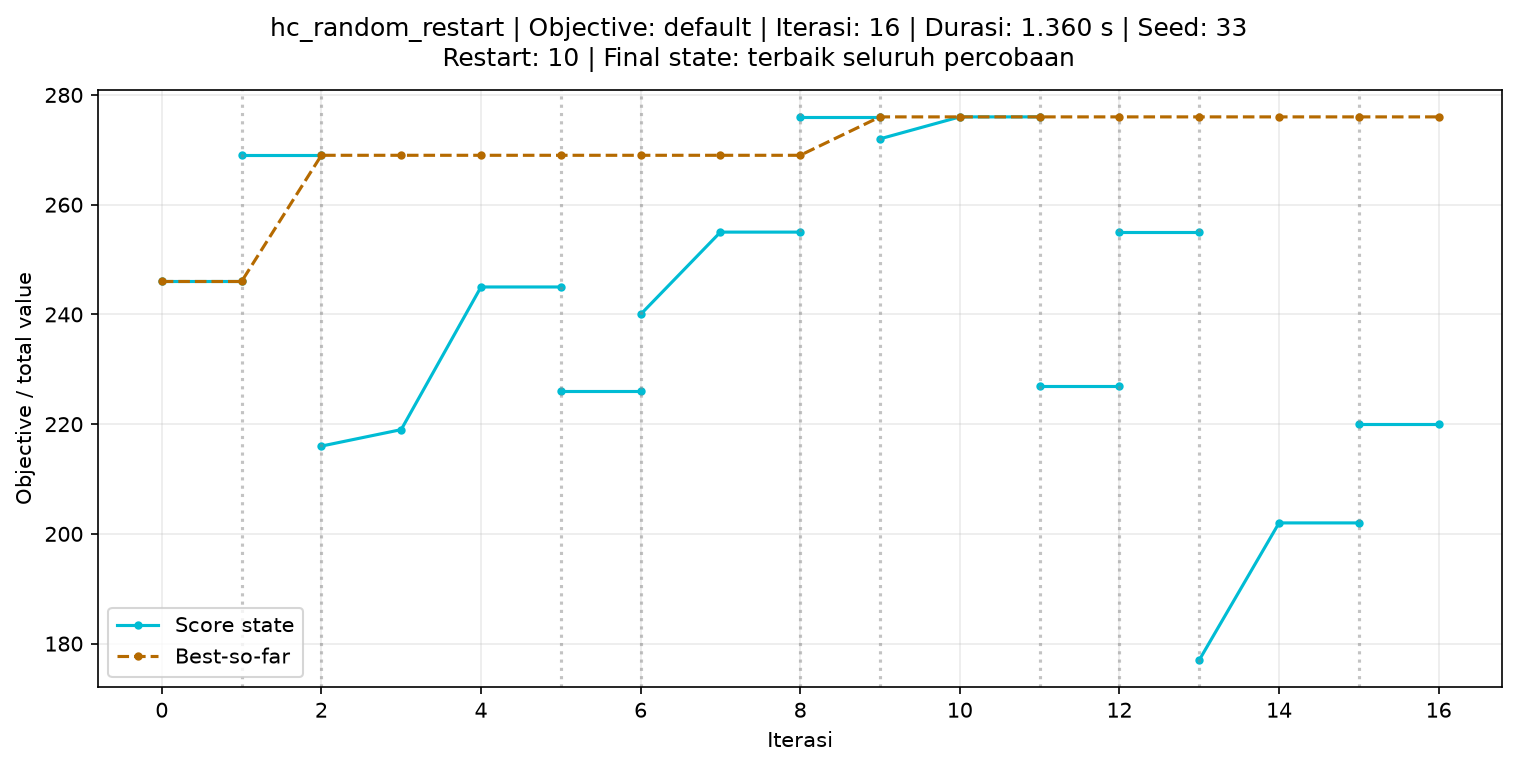

The table this chart was drawn from, first rows:
iteration, score, best_score, restart, restart_iteration
0, 246, 246, 0, 0
1, 246, 246, 0, 1
2, 269, 269, 1, 1
3, 219, 269, 2, 1
4, 245, 269, 2, 2
5, 245, 269, 2, 3
6, 226, 269, 3, 1
7, 255, 269, 4, 1
8, 255, 269, 4, 2
9, 276, 276, 5, 1
10, 276, 276, 6, 1
11, 276, 276, 6, 2
12, 227, 276, 7, 1
13, 255, 276, 8, 1
14, 202, 276, 9, 1
15, 202, 276, 9, 2
16, 220, 276, 10, 1
